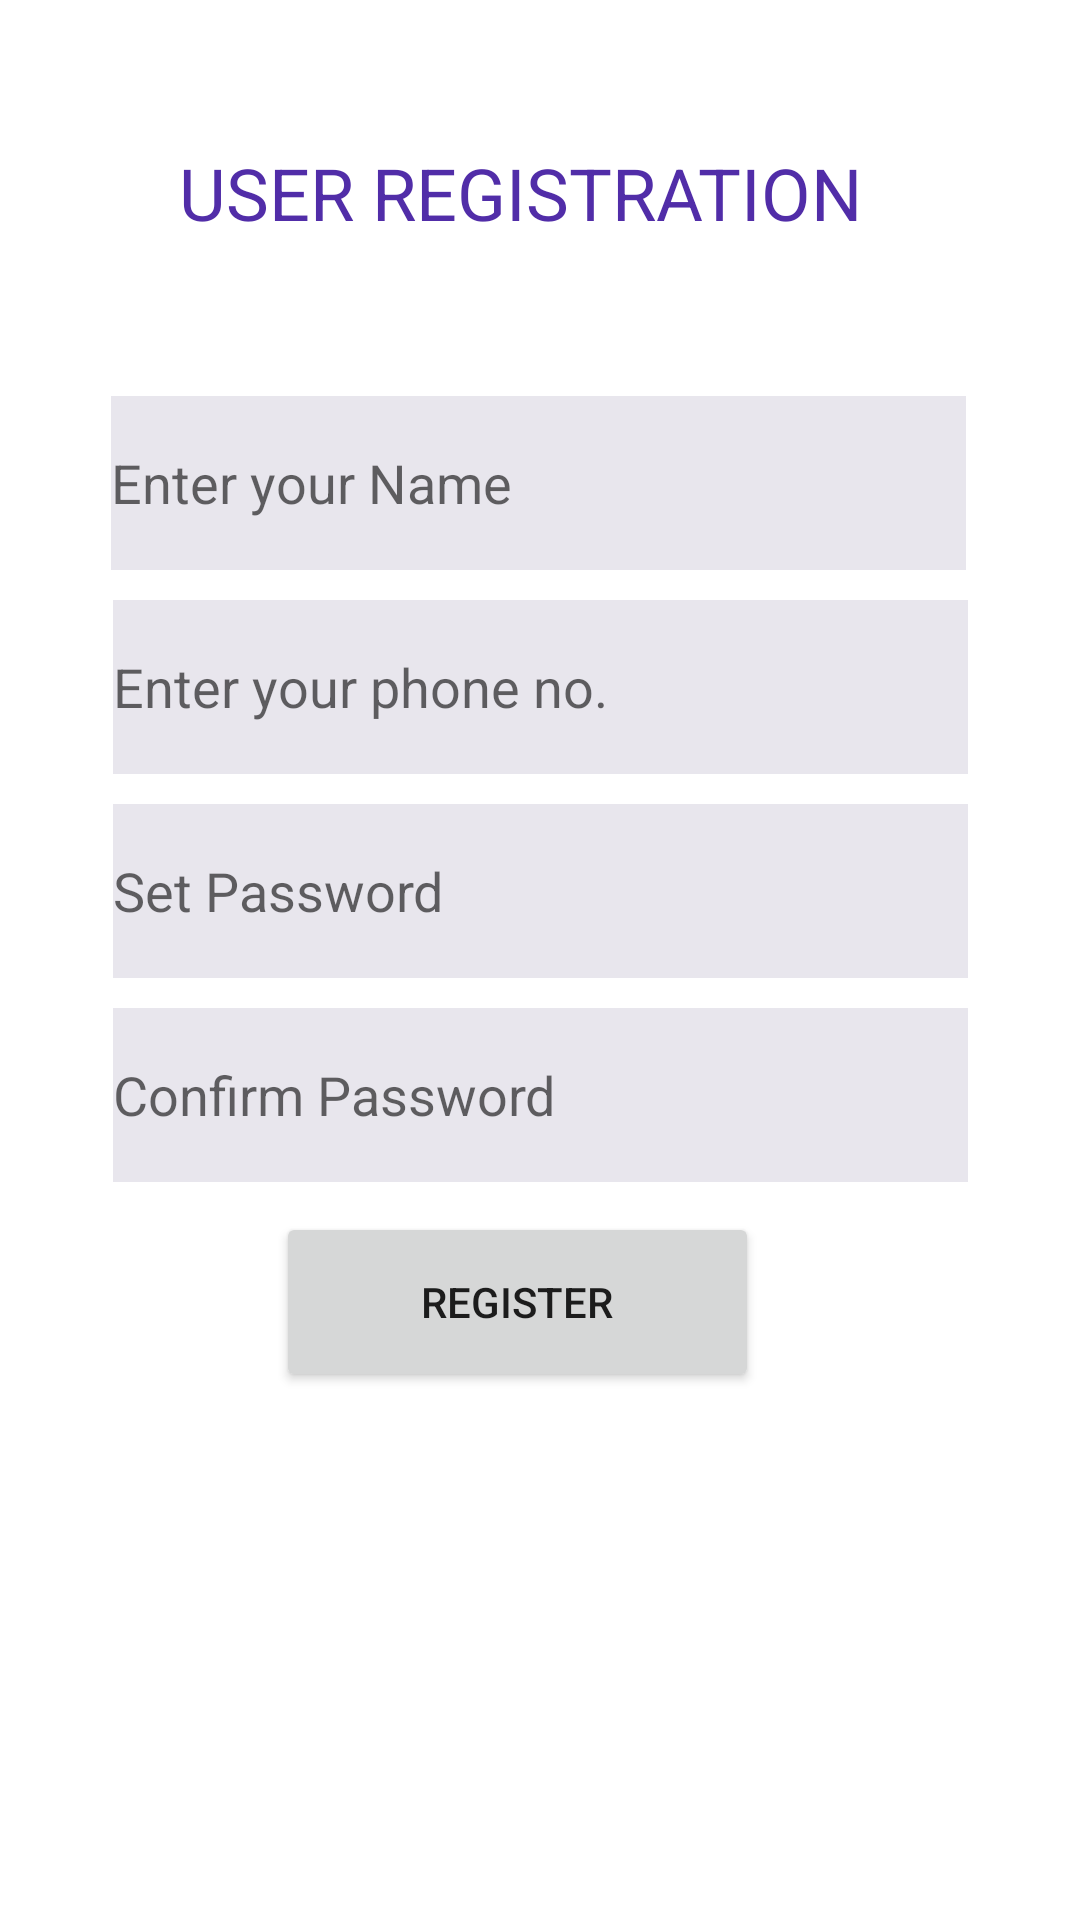

The Android layout XML behind this screen, and the referenced resources:
<!-- AndroidManifest.xml: application theme Theme.BookMyDoctorMeet -->
<!-- res/layout/user_reg.xml -->
<?xml version="1.0" encoding="utf-8"?>
<androidx.constraintlayout.widget.ConstraintLayout xmlns:android="http://schemas.android.com/apk/res/android"
    xmlns:app="http://schemas.android.com/apk/res-auto"
    xmlns:tools="http://schemas.android.com/tools"
    android:layout_width="match_parent"
    android:layout_height="match_parent"
    app:layout_behavior="@string/appbar_scrolling_view_behavior">

    <EditText
        android:id="@+id/u_name"
        android:layout_width="285dp"
        android:layout_height="58dp"
        android:layout_marginTop="132dp"
        android:background="#E8E6ED"
        android:ems="10"
        android:hapticFeedbackEnabled="false"
        android:hint="Enter your Name"
        android:inputType="textPersonName"
        app:layout_constraintEnd_toEndOf="parent"
        app:layout_constraintHorizontal_bias="0.492"
        app:layout_constraintStart_toStartOf="parent"
        app:layout_constraintTop_toTopOf="parent" />

    <EditText
        android:id="@+id/u_set_pswd"
        android:layout_width="285dp"
        android:layout_height="58dp"
        android:background="#E8E6ED"
        android:ems="10"
        android:hint="Set Password"
        android:inputType="textPassword"
        android:minHeight="48dp"
        app:layout_constraintBottom_toTopOf="@+id/u_confirm_pswd"
        app:layout_constraintEnd_toEndOf="parent"
        app:layout_constraintHorizontal_bias="0.5"
        app:layout_constraintStart_toStartOf="parent"
        app:layout_constraintTop_toBottomOf="@+id/u_phone" />

    <EditText
        android:id="@+id/u_confirm_pswd"
        android:layout_width="285dp"
        android:layout_height="58dp"
        android:background="#E8E6ED"
        android:ems="10"
        android:hint="Confirm Password"
        android:inputType="textPassword"
        android:minHeight="48dp"
        app:layout_constraintBottom_toTopOf="@+id/u_submit"
        app:layout_constraintEnd_toEndOf="parent"
        app:layout_constraintHorizontal_bias="0.5"
        app:layout_constraintStart_toStartOf="parent"
        app:layout_constraintTop_toBottomOf="@+id/u_set_pswd" />

    <Button
        android:id="@+id/u_submit"
        android:layout_width="161dp"
        android:layout_height="60dp"
        android:layout_marginBottom="176dp"
        android:text="Register"
        app:layout_constraintBottom_toBottomOf="parent"
        app:layout_constraintEnd_toEndOf="parent"
        app:layout_constraintHorizontal_bias="0.462"
        app:layout_constraintStart_toStartOf="parent" />

    <EditText
        android:id="@+id/u_phone"
        android:layout_width="285dp"
        android:layout_height="58dp"
        android:background="#E8E6ED"
        android:ems="10"
        android:hint="Enter your phone no."
        android:inputType="phone"
        app:layout_constraintBottom_toTopOf="@+id/u_set_pswd"
        app:layout_constraintEnd_toEndOf="parent"
        app:layout_constraintStart_toStartOf="parent"
        app:layout_constraintTop_toBottomOf="@+id/u_name" />

    <TextView
        android:id="@+id/textView2"
        android:layout_width="241dp"
        android:layout_height="53dp"
        android:text="USER REGISTRATION"
        android:textColor="#512DA8"
        android:textSize="24sp"
        app:layout_constraintBottom_toTopOf="@+id/u_name"
        app:layout_constraintEnd_toEndOf="parent"
        app:layout_constraintStart_toStartOf="parent"
        app:layout_constraintTop_toTopOf="parent"
        app:layout_constraintVertical_bias="0.607" />

</androidx.constraintlayout.widget.ConstraintLayout>
<!-- resources referenced by this layout -->
<resources>
  <style name="Theme.BookMyDoctorMeet" parent="Theme.MaterialComponents.DayNight.DarkActionBar">
          
          <item name="colorPrimary">@color/purple_500</item>
          <item name="colorPrimaryVariant">@color/purple_700</item>
          <item name="colorOnPrimary">@color/white</item>
          
          <item name="colorSecondary">@color/teal_200</item>
          <item name="colorSecondaryVariant">@color/teal_700</item>
          <item name="colorOnSecondary">@color/black</item>
          
          <item name="android:statusBarColor" tools:targetApi="l">?attr/colorPrimaryVariant</item>
          
      </style>
  <!-- not gathered from this repository: default colours our renderer supplied (Android Studio template values) -->
  <color name="purple_500">#FF6200EE</color>
  <color name="purple_700">#FF3700B3</color>
  <color name="teal_200">#FF03DAC5</color>
  <color name="teal_700">#FF018786</color>
  <color name="black">#FF000000</color>
  <color name="white">#FFFFFFFF</color>
</resources>
